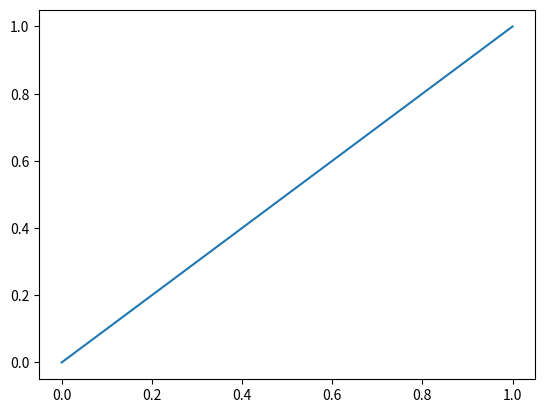
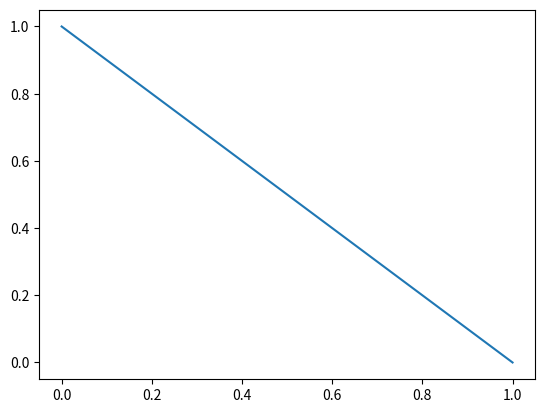

Python code for these plots, in order:
"""
Title
=====
"""

from matplotlib import pyplot as plt

fig, ax = plt.subplots()
ax.plot([0, 1])

###############################################################################
# Another section
# ---------------

fig, ax = plt.subplots()
ax.plot([1, 0])
plt.show()

###############################################################################
# The end.
